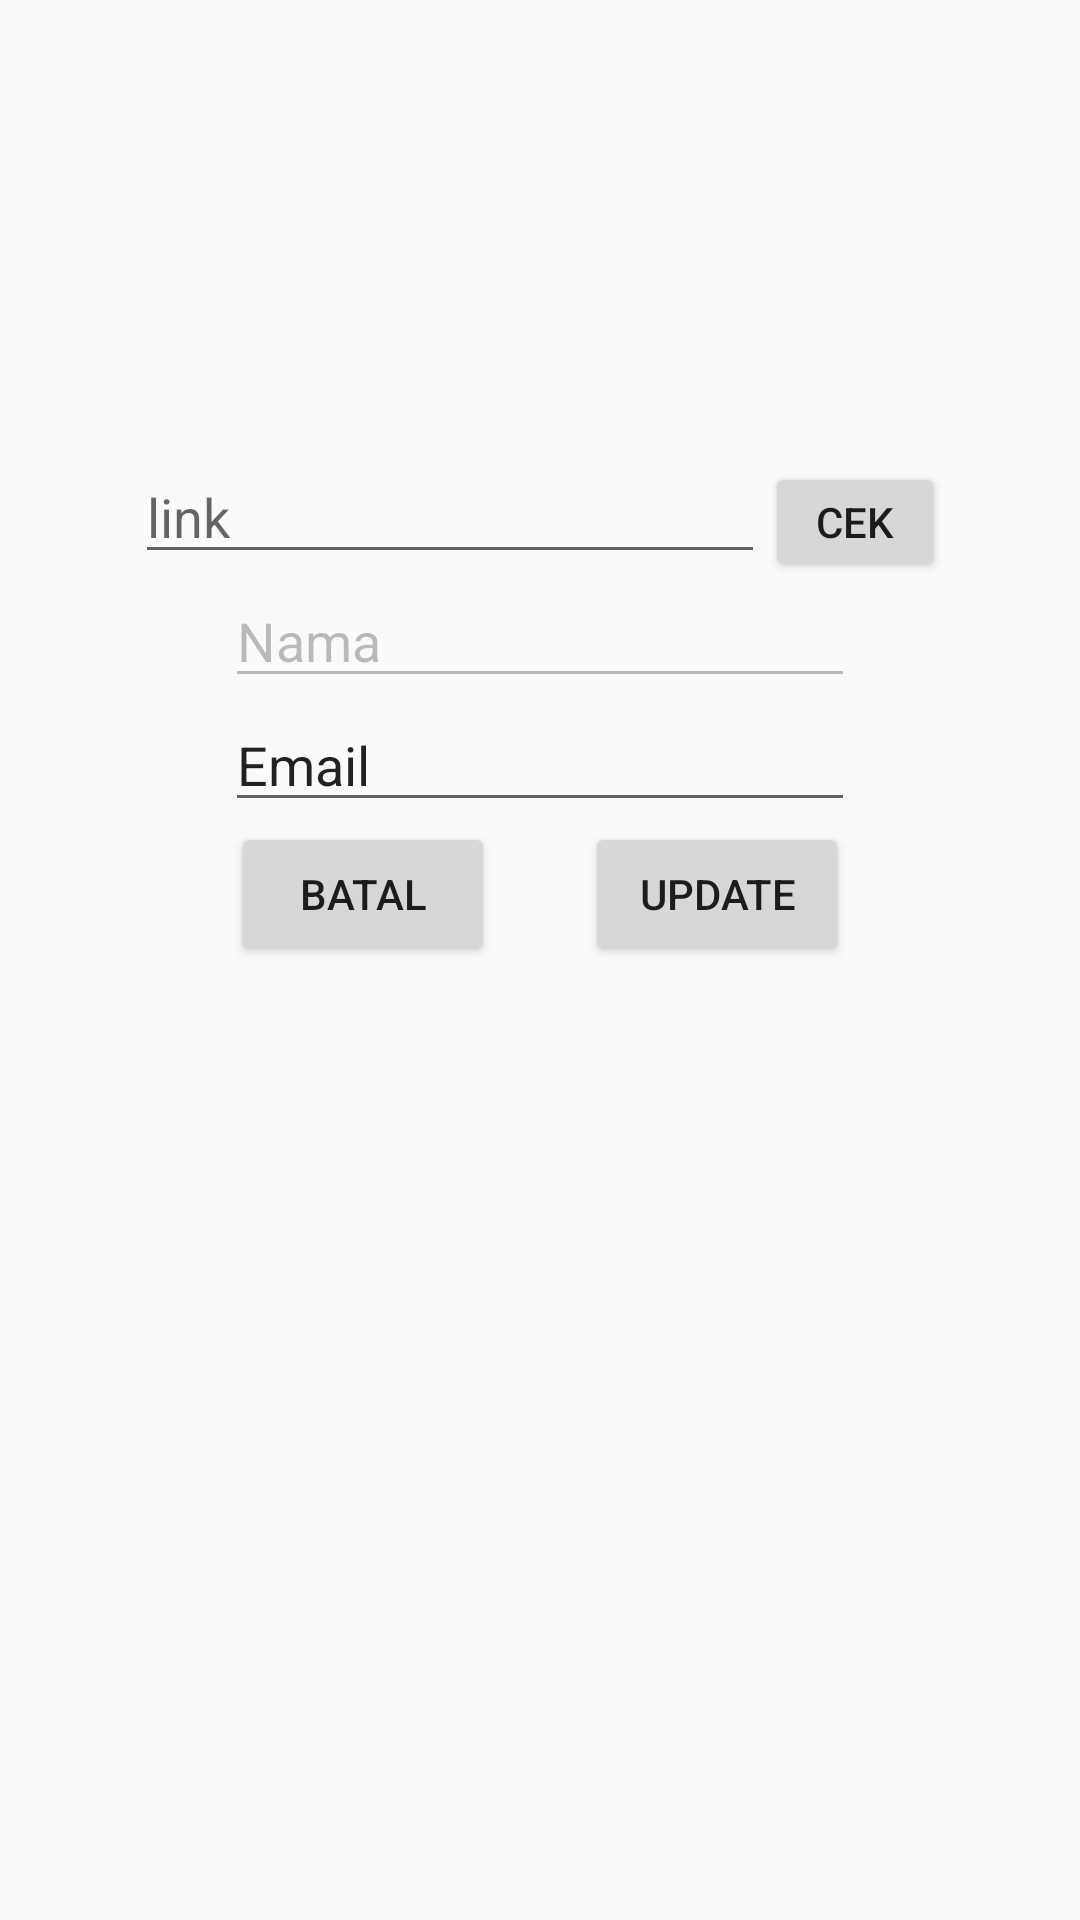

Android layout source for this screen:
<!-- AndroidManifest.xml: application theme AppTheme -->
<!-- res/layout/activity_profil_edit.xml -->
<?xml version="1.0" encoding="utf-8"?>
<RelativeLayout xmlns:android="http://schemas.android.com/apk/res/android"
    xmlns:app="http://schemas.android.com/apk/res-auto"
    xmlns:tools="http://schemas.android.com/tools"
    android:layout_width="match_parent"
    android:layout_height="match_parent"
    tools:context=".ProfilEditActivity">

    <LinearLayout
        android:layout_marginTop="50dp"
        android:id="@+id/lay_mid"
        android:layout_centerHorizontal="true"
        android:gravity="center"
        android:layout_width="match_parent"
        android:layout_height="wrap_content"
        android:orientation="vertical">

        <ImageView
            android:id="@+id/img_ck"
            android:layout_width="100dp"
            android:layout_height="100dp"
            android:src="@drawable/ic_launcher_background" />

        <LinearLayout
            android:layout_width="wrap_content"
            android:layout_height="wrap_content">

            <EditText
                android:id="@+id/et_link"
                android:layout_width="wrap_content"
                android:layout_height="wrap_content"
                android:ems="10"
                android:hint="link" />

            <Button
                android:id="@+id/btn_cek_IMG"
                android:layout_width="60dp"
                android:layout_height="40dp"
                android:text="Cek" />
        </LinearLayout>

        <EditText
            android:id="@+id/tx_nama_prof_ed"
            android:layout_width="wrap_content"
            android:layout_height="wrap_content"
            android:editable="true"
            android:ems="10"

            android:enabled="false"
            android:text="Nama" />

        <EditText
            android:id="@+id/email_edit"
            android:layout_width="wrap_content"
            android:layout_height="wrap_content"
            android:ems="10"
            android:text="Email" />

    </LinearLayout>
    <LinearLayout
        android:layout_centerHorizontal="true"
        android:layout_below="@+id/lay_mid"
        android:layout_width="wrap_content"
        android:layout_height="wrap_content"
        android:orientation="horizontal">

        <Button
            android:id="@+id/btn_back"
            android:layout_width="wrap_content"
            android:layout_height="wrap_content"
            android:text="Batal"/>

        <Button
            android:id="@+id/btnUpdate"
            android:layout_marginLeft="30dp"
            android:layout_width="wrap_content"
            android:layout_height="wrap_content"
            android:text="Update"/>
    </LinearLayout>
</RelativeLayout>
<!-- resources referenced by this layout -->
<resources>
  <style name="AppTheme" parent="Theme.AppCompat.Light.DarkActionBar">
          
          <item name="colorPrimary">@color/colorPrimary</item>
          <item name="colorPrimaryDark">@color/colorPrimaryDark</item>
          <item name="colorAccent">@color/bt_color</item>
      </style>
  <color name="colorPrimary">#3F51B5</color>
  <color name="colorPrimaryDark">#303F9F</color>
  <color name="bt_color">#1da1f2</color>
</resources>
